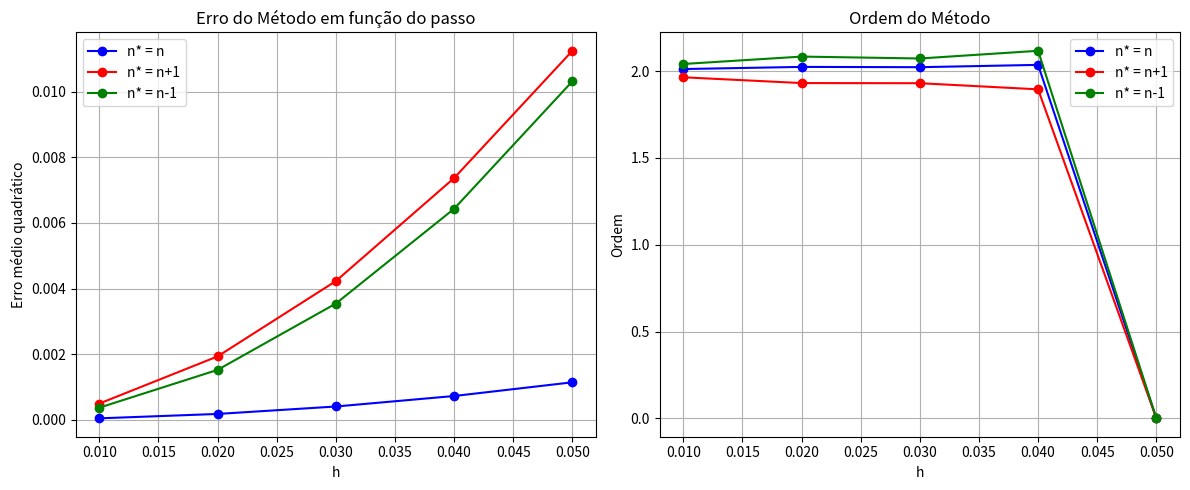

Python code for this plot:
import numpy as np
import matplotlib.pyplot as plt

# ============================================================
# Função para cada método
# ============================================================
def metodo_n(x_vals, h):
    y = np.zeros(len(x_vals))
    y[0] = 1
    y[1] = 1
    for j in range(2, len(x_vals)):
        y[j] = y[j-1] * (2 - 2 * h**2) - y[j-2] * (1 + h**2)
        y[j] /= (1 + h**2)
    return y

def metodo_nmais1(x_vals, h):
    y = np.zeros(len(x_vals))
    y[0] = 1
    y[1] = 1
    for j in range(2, len(x_vals)):
        aux = 2 * y[j-1] - y[j-2]
        y[j] = aux / (1 + 4 * h**2)
    return y

def metodo_nmenos1(x_vals, h):
    y = np.zeros(len(x_vals))
    y[0] = 1
    y[1] = 1
    for j in range(2, len(x_vals)):
        y[j] = 2 * y[j-1] - (4 * h**2 + 1) * y[j-2]
    return y

# ============================================================
# Lista de passos
# ============================================================
h_list = [0.01, 0.02, 0.03, 0.04, 0.05]

# Armazenamento dos erros
erro_n       = np.zeros(len(h_list))
erro_nmais1  = np.zeros(len(h_list))
erro_nmenos1 = np.zeros(len(h_list))

# ============================================================
# Loop para cada passo
# ============================================================
for i, h in enumerate(h_list):
    x_vals = np.arange(0, 2, h)
    y_ana = np.cos(2 * x_vals)

    y_n       = metodo_n(x_vals, h)
    y_nmais1  = metodo_nmais1(x_vals, h)
    y_nmenos1 = metodo_nmenos1(x_vals, h)

    # Erro médio quadrático
    erro_n[i]       = np.mean((y_ana - y_n)**2)
    erro_nmais1[i]  = np.mean((y_ana - y_nmais1)**2)
    erro_nmenos1[i] = np.mean((y_ana - y_nmenos1)**2)

# ============================================================
# Cálculo da ordem para cada método
# ============================================================
ordem_n       = np.zeros(len(h_list))
ordem_nmais1  = np.zeros(len(h_list))
ordem_nmenos1 = np.zeros(len(h_list))

for i in range(len(h_list)-1):
    ordem_n[i]       = np.log(erro_n[i+1] / erro_n[i]) / np.log(h_list[i+1] / h_list[i])
    ordem_nmais1[i]  = np.log(erro_nmais1[i+1] / erro_nmais1[i]) / np.log(h_list[i+1] / h_list[i])
    ordem_nmenos1[i] = np.log(erro_nmenos1[i+1] / erro_nmenos1[i]) / np.log(h_list[i+1] / h_list[i])

# ============================================================
# Plot Erro e Ordem
# ============================================================
plt.figure(figsize=(12, 5))

# Erro
plt.subplot(1, 2, 1)
plt.plot(h_list, erro_n, 'bo-', label="n* = n")
plt.plot(h_list, erro_nmais1, 'ro-', label="n* = n+1")
plt.plot(h_list, erro_nmenos1, 'go-', label="n* = n-1")
plt.title("Erro do Método em função do passo")
plt.xlabel("h")
plt.ylabel("Erro médio quadrático")
plt.legend()
plt.grid(True)

# Ordem
plt.subplot(1, 2, 2)
plt.plot(h_list, ordem_n, 'bo-', label="n* = n")
plt.plot(h_list, ordem_nmais1, 'ro-', label="n* = n+1")
plt.plot(h_list, ordem_nmenos1, 'go-', label="n* = n-1")
plt.title("Ordem do Método")
plt.xlabel("h")
plt.ylabel("Ordem")
plt.legend()
plt.grid(True)

plt.tight_layout()
plt.show()